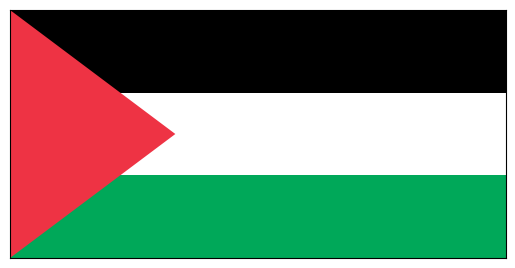

Write the Python code that produced this figure.
import matplotlib.pyplot as plt
import matplotlib.patches as patches

# Create a figure and axis
fig, ax = plt.subplots()

# Define the proportions and colors
flag_width = 12
flag_height = 6
black_color = "#000000"
white_color = "#FFFFFF"
green_color = "#00A859"
red_color = "#EE3344"

# Draw the black 
ax.add_patch(patches.Rectangle((0, flag_height * 2 / 3), flag_width, flag_height / 3, facecolor=black_color))

# Draw the white stripe 
ax.add_patch(patches.Rectangle((0, flag_height / 3), flag_width, flag_height / 3, facecolor=white_color))

# Draw the green stripe 
ax.add_patch(patches.Rectangle((0, 0), flag_width, flag_height / 3, facecolor=green_color))

# Draw the red triangle 
red_triangle = plt.Polygon([
    (0, 0), (0, flag_height), (flag_width / 3, flag_height / 2)
], closed=True, edgecolor='none', facecolor=red_color)
ax.add_patch(red_triangle)

# Set axis limits and aspect ratio
ax.set_xlim(0, flag_width)
ax.set_ylim(0, flag_height)
ax.set_aspect('equal')

# Remove axis labels and ticks
ax.set_xticks([])
ax.set_yticks([])

# Show  the flag
plt.show()
